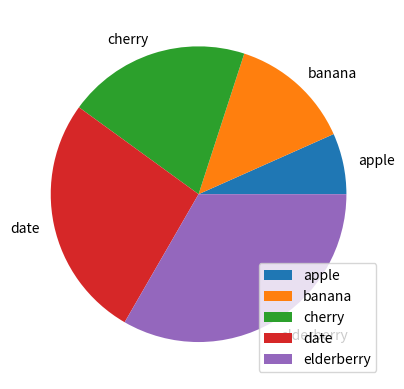

Write the Python code that produced this figure.
# messingwith_piecharts.py
# lecture notes
# author: atacan buyuktalas

import matplotlib.pyplot as plt
import numpy as np

fruit = np.array(["apple", "banana", "cherry", "date", "elderberry"]) # fruit names
numbers = np.array([10, 20, 30, 40, 50]) # number of each fruit

plt.pie(numbers, labels=fruit) # pie chart of the fruit
plt.legend() # show the label
plt.show() # show the plot